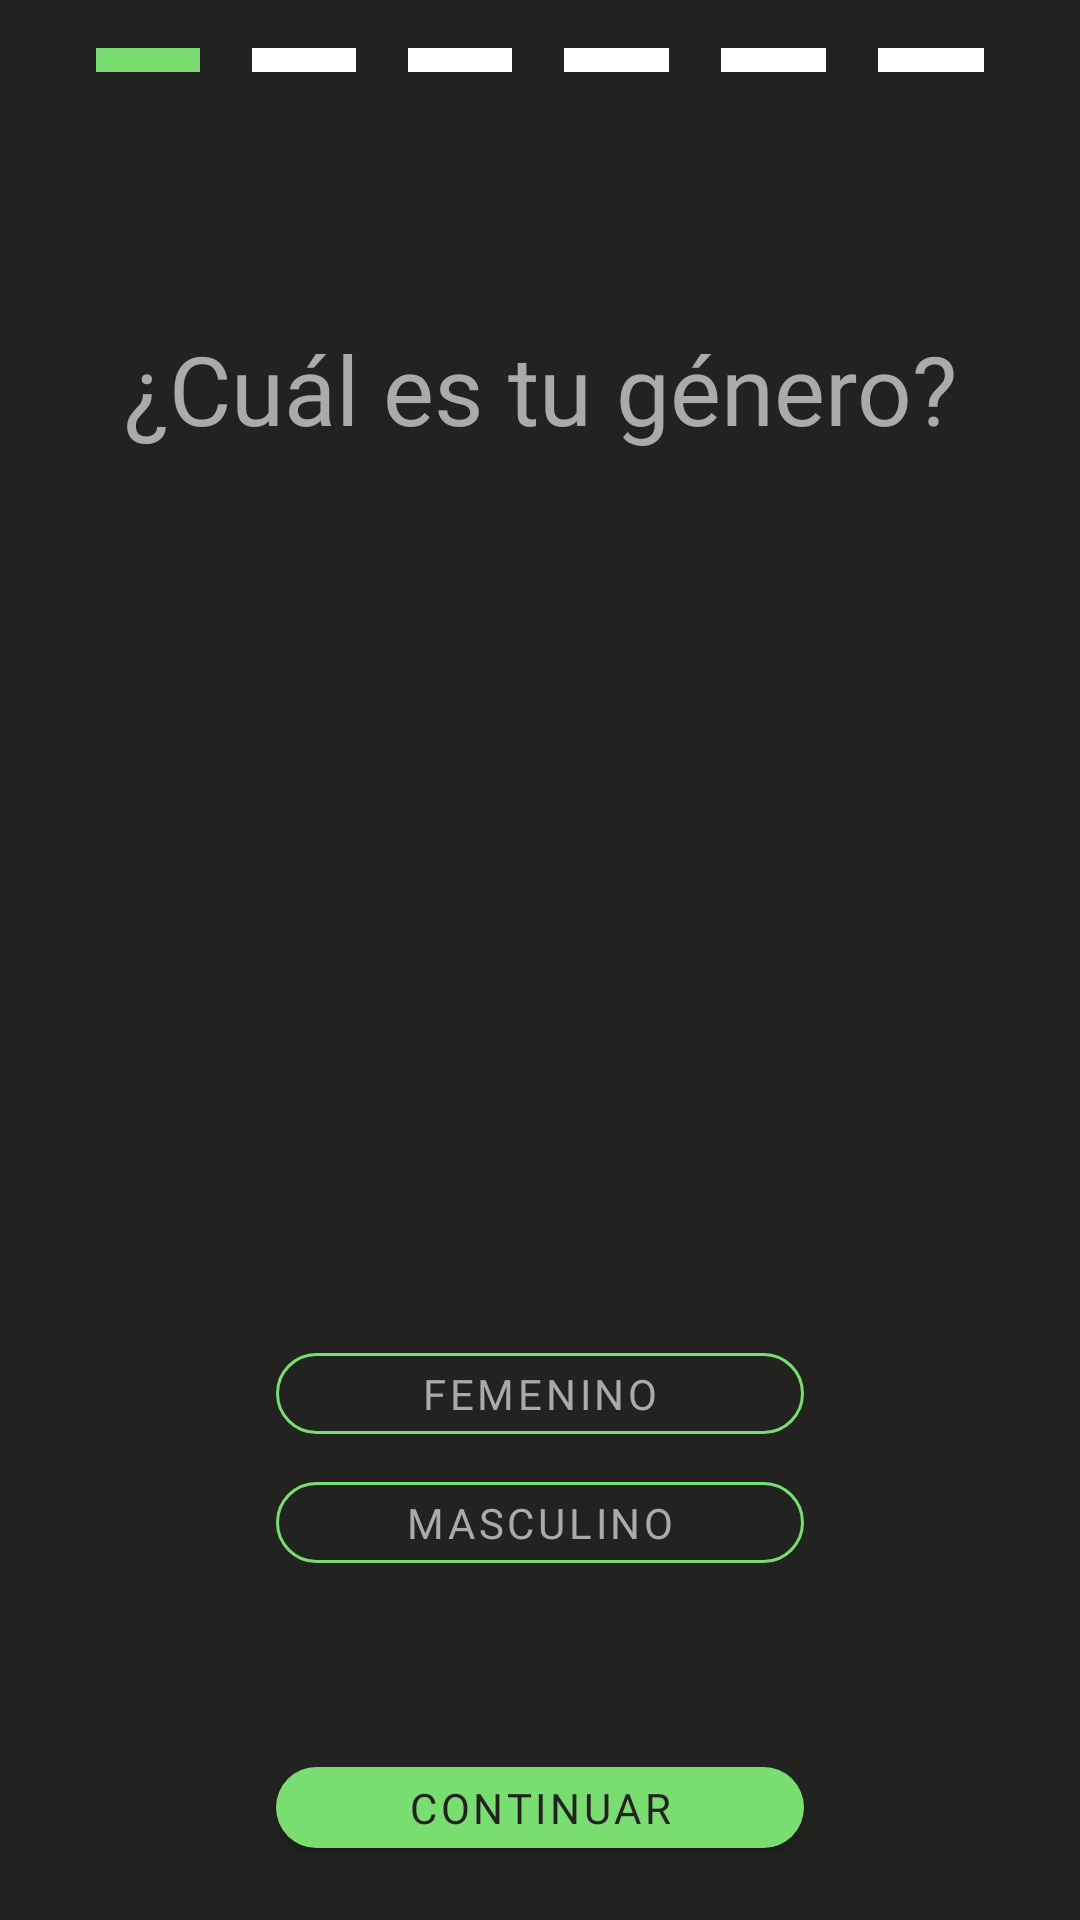

Here is an Android app screen rendered from its layout file. Give the layout XML and the strings, colors and styles it references.
<!-- AndroidManifest.xml: application theme Theme.CoachApp -->
<!-- res/layout/fragment_genero.xml -->
<?xml version="1.0" encoding="utf-8"?>
<androidx.constraintlayout.widget.ConstraintLayout xmlns:android="http://schemas.android.com/apk/res/android"
    xmlns:tools="http://schemas.android.com/tools"
    android:layout_width="match_parent"
    android:layout_height="match_parent"
    xmlns:app="http://schemas.android.com/apk/res-auto"
    tools:context=".GeneroFragment"
    android:background="@color/background">

    <androidx.appcompat.widget.LinearLayoutCompat
        android:id="@+id/llStepper"
        android:layout_width="0dp"
        android:layout_height="wrap_content"
        app:layout_constraintTop_toTopOf="parent"
        app:layout_constraintStart_toStartOf="parent"
        app:layout_constraintEnd_toEndOf="parent"
        android:layout_marginTop="16dp"
        android:layout_marginStart="32dp"
        android:layout_marginEnd="32dp"
        android:weightSum="17">

        <View
            android:layout_width="0dp"
            android:layout_height="8dp"
            android:background="@color/main_action_color"
            android:layout_weight="2"/>

        <View
            android:layout_width="0dp"
            android:layout_height="8dp"
            android:background="@color/background"
            android:layout_weight="1"/>

        <View
            android:layout_width="0dp"
            android:layout_height="8dp"
            android:background="@color/white"
            android:layout_weight="2"/>

        <View
            android:layout_width="0dp"
            android:layout_height="8dp"
            android:background="@color/background"
            android:layout_weight="1"/>

        <View
            android:layout_width="0dp"
            android:layout_height="8dp"
            android:background="@color/white"
            android:layout_weight="2"/>

        <View
            android:layout_width="0dp"
            android:layout_height="8dp"
            android:background="@color/background"
            android:layout_weight="1"/>

        <View
            android:layout_width="0dp"
            android:layout_height="8dp"
            android:background="@color/white"
            android:layout_weight="2"/>

        <View
            android:layout_width="0dp"
            android:layout_height="8dp"
            android:background="@color/background"
            android:layout_weight="1"/>

        <View
            android:layout_width="0dp"
            android:layout_height="8dp"
            android:background="@color/white"
            android:layout_weight="2"/>

        <View
            android:layout_width="0dp"
            android:layout_height="8dp"
            android:background="@color/background"
            android:layout_weight="1"/>

        <View
            android:layout_width="0dp"
            android:layout_height="8dp"
            android:background="@color/white"
            android:layout_weight="2"/>

        <View
            android:layout_width="0dp"
            android:layout_height="8dp"
            android:background="@color/background"
            android:layout_weight="1"/>

    </androidx.appcompat.widget.LinearLayoutCompat>

    <TextView
        android:id="@+id/tvGenero"
        style="@style/QuestionText"
        android:layout_width="0dp"
        android:layout_height="wrap_content"
        android:text="@string/pregunta_genero"
        android:layout_marginTop="16dp"
        app:layout_constraintTop_toBottomOf="@+id/llStepper"
        app:layout_constraintStart_toStartOf="parent"
        app:layout_constraintEnd_toEndOf="parent"
        app:layout_constraintBottom_toTopOf="@id/ivGenero" />

    <ImageView
        android:id="@+id/ivGenero"
        android:layout_width="0dp"
        android:layout_height="164dp"
        android:src="@drawable/ic_genero"
        app:layout_constraintTop_toBottomOf="@+id/tvGenero"
        app:layout_constraintStart_toStartOf="parent"
        app:layout_constraintEnd_toEndOf="parent"
        app:layout_constraintBottom_toTopOf="@id/llBotones"
        android:layout_marginStart="48dp"
        android:layout_marginEnd="48dp"/>

    <androidx.appcompat.widget.LinearLayoutCompat
        android:id="@+id/llBotones"
        android:layout_width="0dp"
        android:layout_height="wrap_content"
        android:orientation="vertical"
        app:layout_constraintTop_toBottomOf="@id/ivGenero"
        app:layout_constraintBottom_toTopOf="@id/btnContinuar"
        app:layout_constraintStart_toStartOf="@id/btnContinuar"
        app:layout_constraintEnd_toEndOf="@id/btnContinuar">

        <Button
            android:id="@+id/btnGeneroFemenino"
            style="@style/SelectableButton"
            android:layout_width="match_parent"
            android:layout_height="wrap_content"
            android:text="@string/genero_femenino" />

        <Button
            android:id="@+id/btnGeneroMasculino"
            style="@style/SelectableButton"
            android:layout_width="match_parent"
            android:layout_height="wrap_content"
            android:text="@string/genero_masculino"
            android:layout_marginTop="16dp" />

    </androidx.appcompat.widget.LinearLayoutCompat>


    <Button
        android:id="@+id/btnContinuar"
        style="@style/PrimaryButton"
        android:text="@string/btn_continuar"
        android:layout_width="0dp"
        android:layout_height="wrap_content"
        android:layout_marginStart="92dp"
        android:layout_marginEnd="92dp"
        android:layout_marginBottom="24dp"
        app:layout_constraintBottom_toBottomOf="parent"
        app:layout_constraintStart_toStartOf="parent"
        app:layout_constraintEnd_toEndOf="parent"/>

</androidx.constraintlayout.widget.ConstraintLayout>
<!-- resources referenced by this layout -->
<resources>
  <color name="background">#222220</color>
  <color name="main_action_color">#79dd72</color>
  <color name="white">#FFFFFFFF</color>
  <string name="btn_continuar">CONTINUAR</string>
  <string name="genero_femenino">FEMENINO</string>
  <string name="genero_masculino">MASCULINO</string>
  <string name="pregunta_genero">¿Cuál es tu género?</string>
  <style name="PrimaryButton" parent="Widget.MaterialComponents.Button">
          <item name="android:fontFamily">@font/montserrat_medium</item>
          <item name="background">@drawable/main_button_style</item>
          <item name="backgroundTint">@null</item>
          <item name="android:background">@drawable/main_button_style</item>
          <item name="android:backgroundTint">@null</item>
          <item name="android:textColor">@color/background</item>
          <item name="android:minHeight">0dp</item>
      </style>
  <style name="QuestionText" parent="Widget.MaterialComponents.TextView">
          <item name="fontFamily">@font/montserrat_medium</item>
          <item name="android:fontFamily">@font/montserrat_medium</item>
          <item name="android:textColor">@android:color/darker_gray</item>
          <item name="android:textAlignment">center</item>
          <item name="android:textSize">32sp</item>
      </style>
  <style name="SelectableButton" parent="Widget.MaterialComponents.Button">
          <item name="android:fontFamily">@font/montserrat_medium</item>
          <item name="fontFamily">@font/montserrat_medium</item>
          <item name="backgroundTint">@null</item>
          <item name="background">@drawable/diselected_button_style</item>
          <item name="android:backgroundTint">@null</item>
          <item name="android:background">@drawable/diselected_button_style</item>
          <item name="android:textColor">@android:color/darker_gray</item>
          <item name="android:minHeight">0dp</item>
      </style>
  <style name="Theme.CoachApp" parent="Theme.MaterialComponents.DayNight.NoActionBar">
          
          <item name="colorPrimary">@color/purple_200</item>
          <item name="colorPrimaryVariant">@color/purple_700</item>
          <item name="colorOnPrimary">@color/white</item>
          
          <item name="colorSecondary">@color/teal_200</item>
          <item name="colorSecondaryVariant">@color/teal_700</item>
          <item name="colorOnSecondary">@color/black</item>
          
          <item name="android:statusBarColor" tools:targetApi="l">@color/background</item>
          
          <item name="colorSurface">@color/background</item>
  
      </style>
  <!-- drawable main_button_style (drawable) -->
  <?xml version="1.0" encoding="utf-8"?>
  <shape xmlns:android="http://schemas.android.com/apk/res/android">
      <corners
          android:radius="48dp"/>
      <solid
          android:color="@color/main_action_color"/>
  </shape>
  <!-- drawable diselected_button_style (drawable) -->
  <?xml version="1.0" encoding="utf-8"?>
  <shape xmlns:android="http://schemas.android.com/apk/res/android">
      <solid android:color="@android:color/transparent"/>
      <stroke android:width="1dp" android:color="@color/main_action_color"/>
      <corners android:radius="48dp"/>
  </shape>
  <color name="purple_200">#FFBB86FC</color>
  <color name="purple_700">#FF3700B3</color>
  <color name="teal_200">#FF03DAC5</color>
  <color name="teal_700">#FF018786</color>
  <color name="black">#FF000000</color>
</resources>
